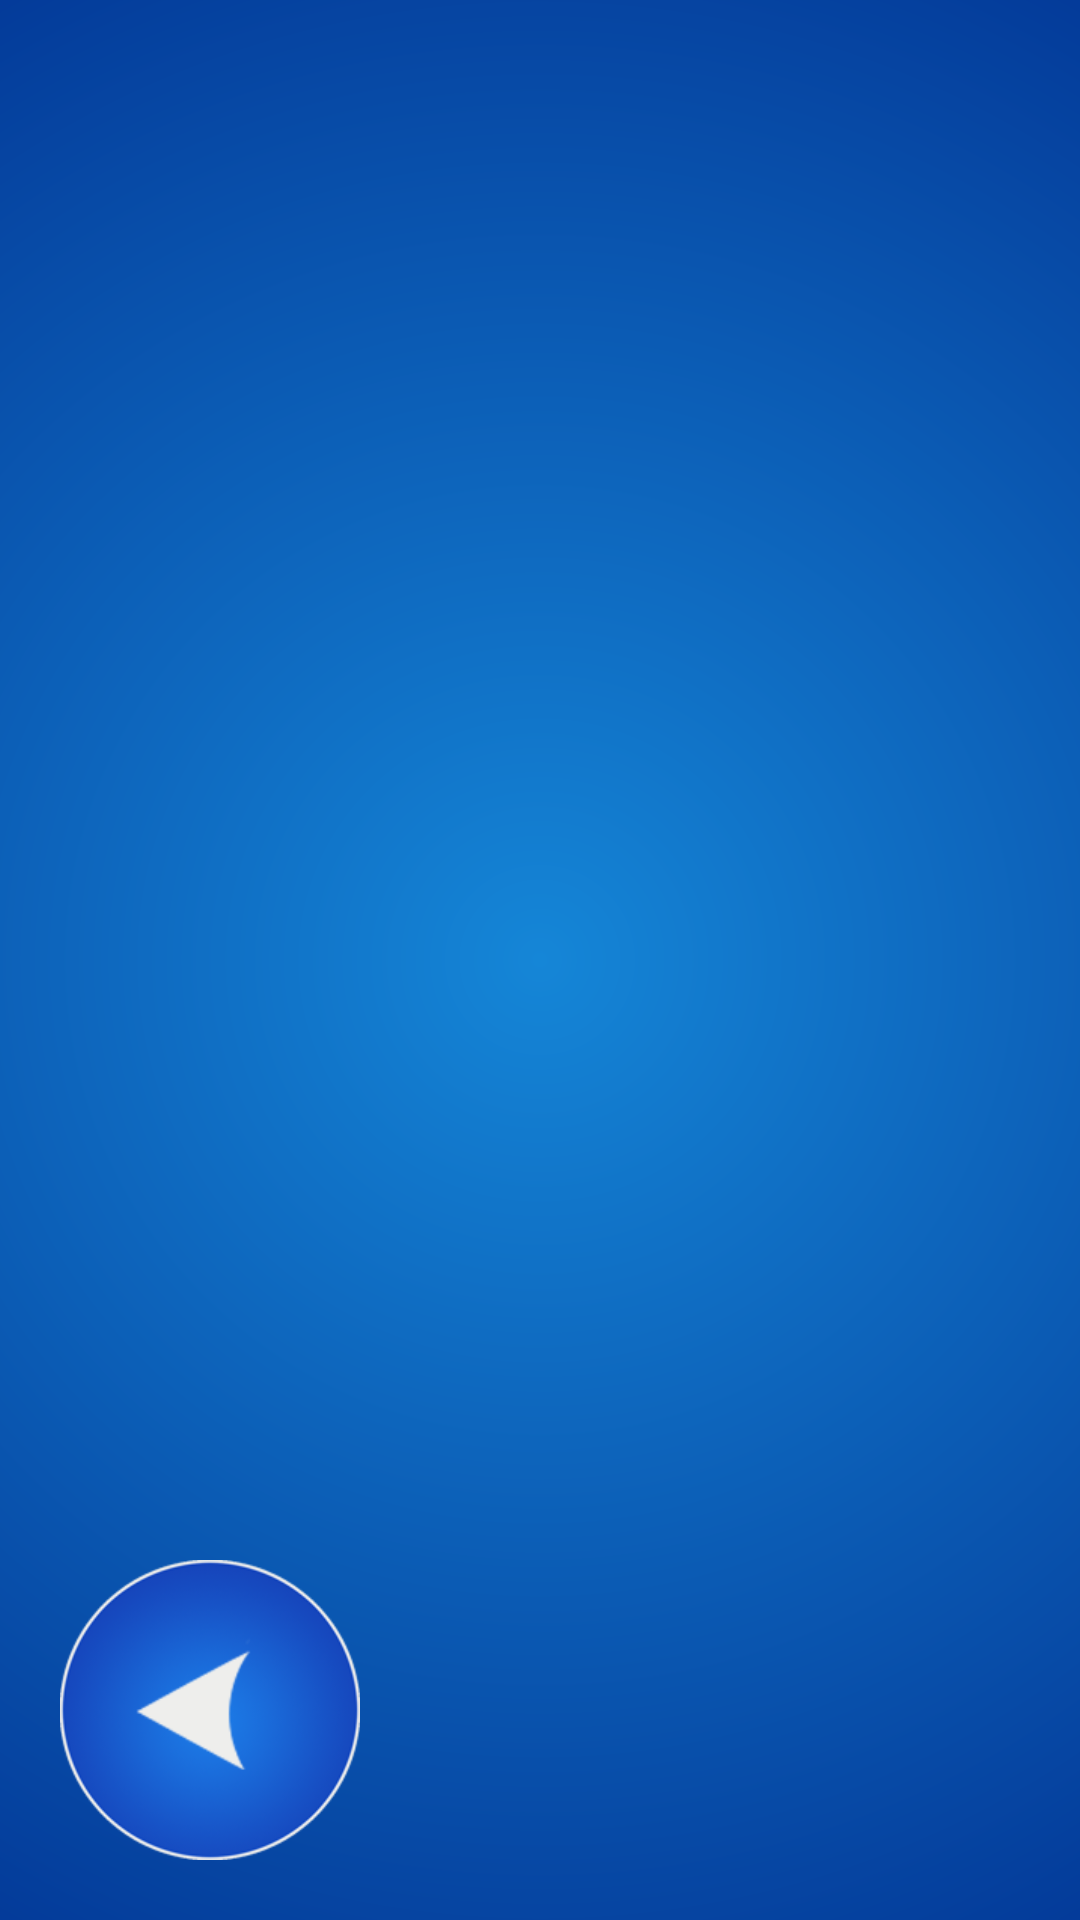

Layout XML and referenced resources for this Android screen:
<!-- AndroidManifest.xml: application theme AppTheme -->
<!-- res/layout/activity_achievements.xml -->
<?xml version="1.0" encoding="utf-8"?>
<android.support.constraint.ConstraintLayout xmlns:android="http://schemas.android.com/apk/res/android"
    xmlns:app="http://schemas.android.com/apk/res-auto"
    xmlns:tools="http://schemas.android.com/tools"
    android:layout_width="match_parent"
    android:layout_height="match_parent"
    android:background="@drawable/blue_radiant">

    <Button
        android:id="@+id/button18"
        android:layout_width="100dp"
        android:layout_height="100dp"
        android:layout_marginBottom="20dp"
        android:layout_marginStart="20dp"
        android:background="@drawable/back"
        android:onClick="back"
        app:layout_constraintBottom_toBottomOf="parent"
        app:layout_constraintStart_toStartOf="parent" />

    <ListView
        android:id="@+id/listViewAchievs"
        android:layout_width="match_parent"
        android:layout_height="0dp"
        android:layout_marginBottom="10dp"
        android:layout_marginTop="20dp"
        app:layout_constraintBottom_toTopOf="@+id/button18"
        app:layout_constraintEnd_toEndOf="parent"
        app:layout_constraintStart_toStartOf="parent"
        app:layout_constraintTop_toTopOf="parent" />

</android.support.constraint.ConstraintLayout>
<!-- resources referenced by this layout -->
<resources>
  <!-- drawable back: png bitmap (drawable, 41010 bytes) -->
  <!-- drawable blue_radiant (drawable) -->
  <?xml version="1.0" encoding="utf-8"?>
      <shape xmlns:android="http://schemas.android.com/apk/res/android" android:shape="rectangle" >
  <gradient
      android:type="radial"
      android:centerX="50%"
      android:centerY="50%"
      android:startColor="#FF1586d7"
      android:endColor="#FF023494"
      android:gradientRadius="1200"/>
      </shape>
  <style name="AppTheme" parent="android:Theme.Material">
          <item name="colorPrimary">@color/colorPrimary</item>
          <item name="colorPrimaryDark">@color/colorPrimaryDark</item>
          <item name="colorAccent">@color/colorAccent</item>
      </style>
  <color name="colorPrimary">#3F51B5</color>
  <color name="colorPrimaryDark">#303F9F</color>
  <color name="colorAccent">#FF4081</color>
</resources>
